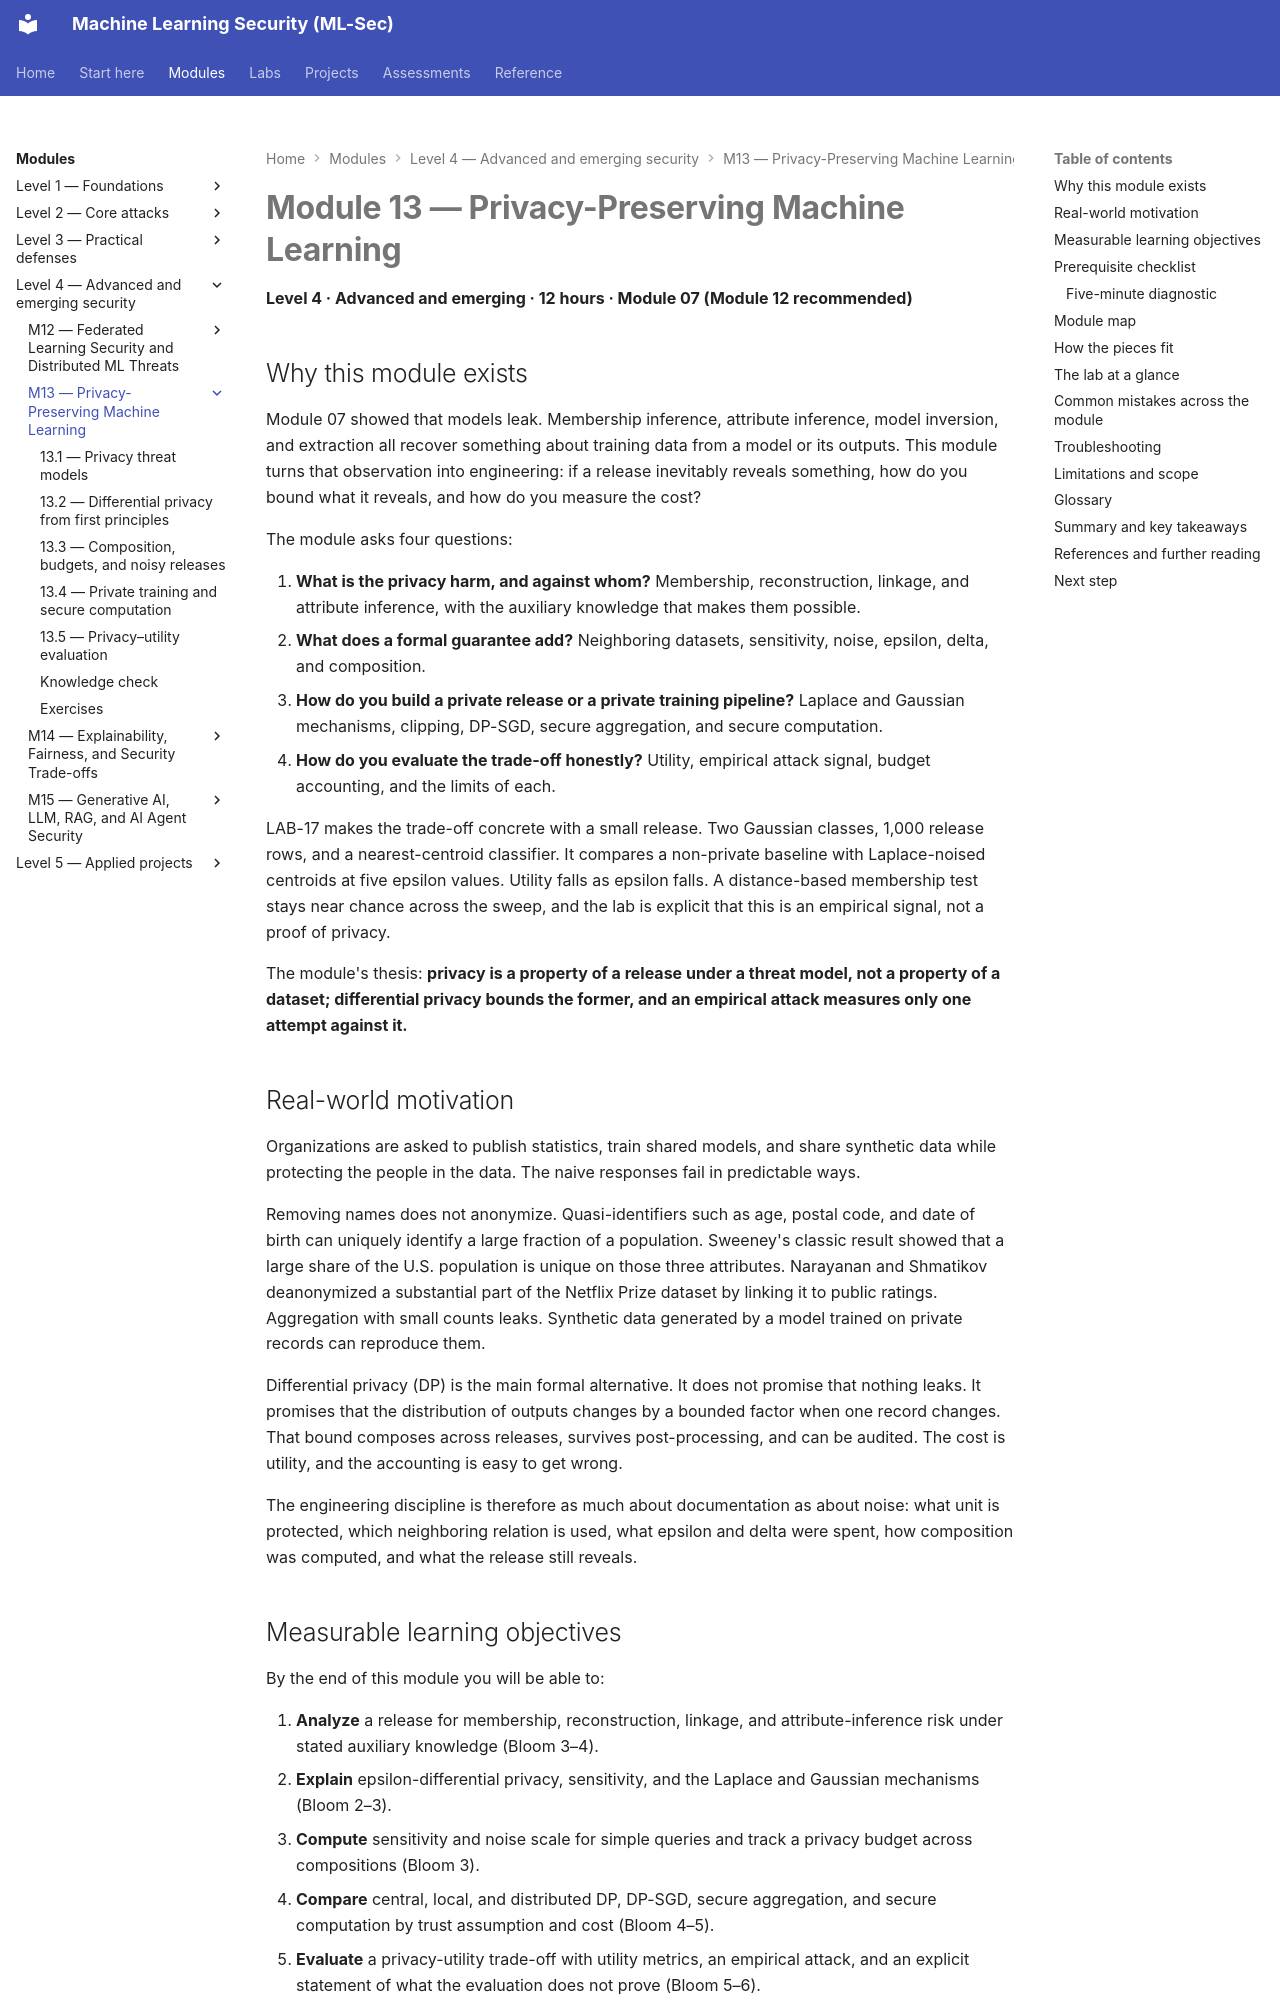

repository: nadeem-majeedch/MLSec · page: modules/m13-privacy-preserving-ml/index.html · generator: mkdocs

---
title: Module 13 — Privacy-Preserving Machine Learning
---

# Module 13 — Privacy-Preserving Machine Learning

<a id="m13-start"></a>

**Level 4 · Advanced and emerging · 12 hours · Module 07 (Module 12 recommended)**

## Why this module exists

Module 07 showed that models leak. Membership inference, attribute inference, model inversion, and extraction all recover something about training data from a model or its outputs. This module turns that observation into engineering: if a release inevitably reveals something, how do you bound what it reveals, and how do you measure the cost?

The module asks four questions:

1. **What is the privacy harm, and against whom?** Membership, reconstruction, linkage, and attribute inference, with the auxiliary knowledge that makes them possible.
2. **What does a formal guarantee add?** Neighboring datasets, sensitivity, noise, epsilon, delta, and composition.
3. **How do you build a private release or a private training pipeline?** Laplace and Gaussian mechanisms, clipping, DP-SGD, secure aggregation, and secure computation.
4. **How do you evaluate the trade-off honestly?** Utility, empirical attack signal, budget accounting, and the limits of each.

LAB-17 makes the trade-off concrete with a small release. Two Gaussian classes, 1,000 release rows, and a nearest-centroid classifier. It compares a non-private baseline with Laplace-noised centroids at five epsilon values. Utility falls as epsilon falls. A distance-based membership test stays near chance across the sweep, and the lab is explicit that this is an empirical signal, not a proof of privacy.

The module's thesis: **privacy is a property of a release under a threat model, not a property of a dataset; differential privacy bounds the former, and an empirical attack measures only one attempt against it.**
